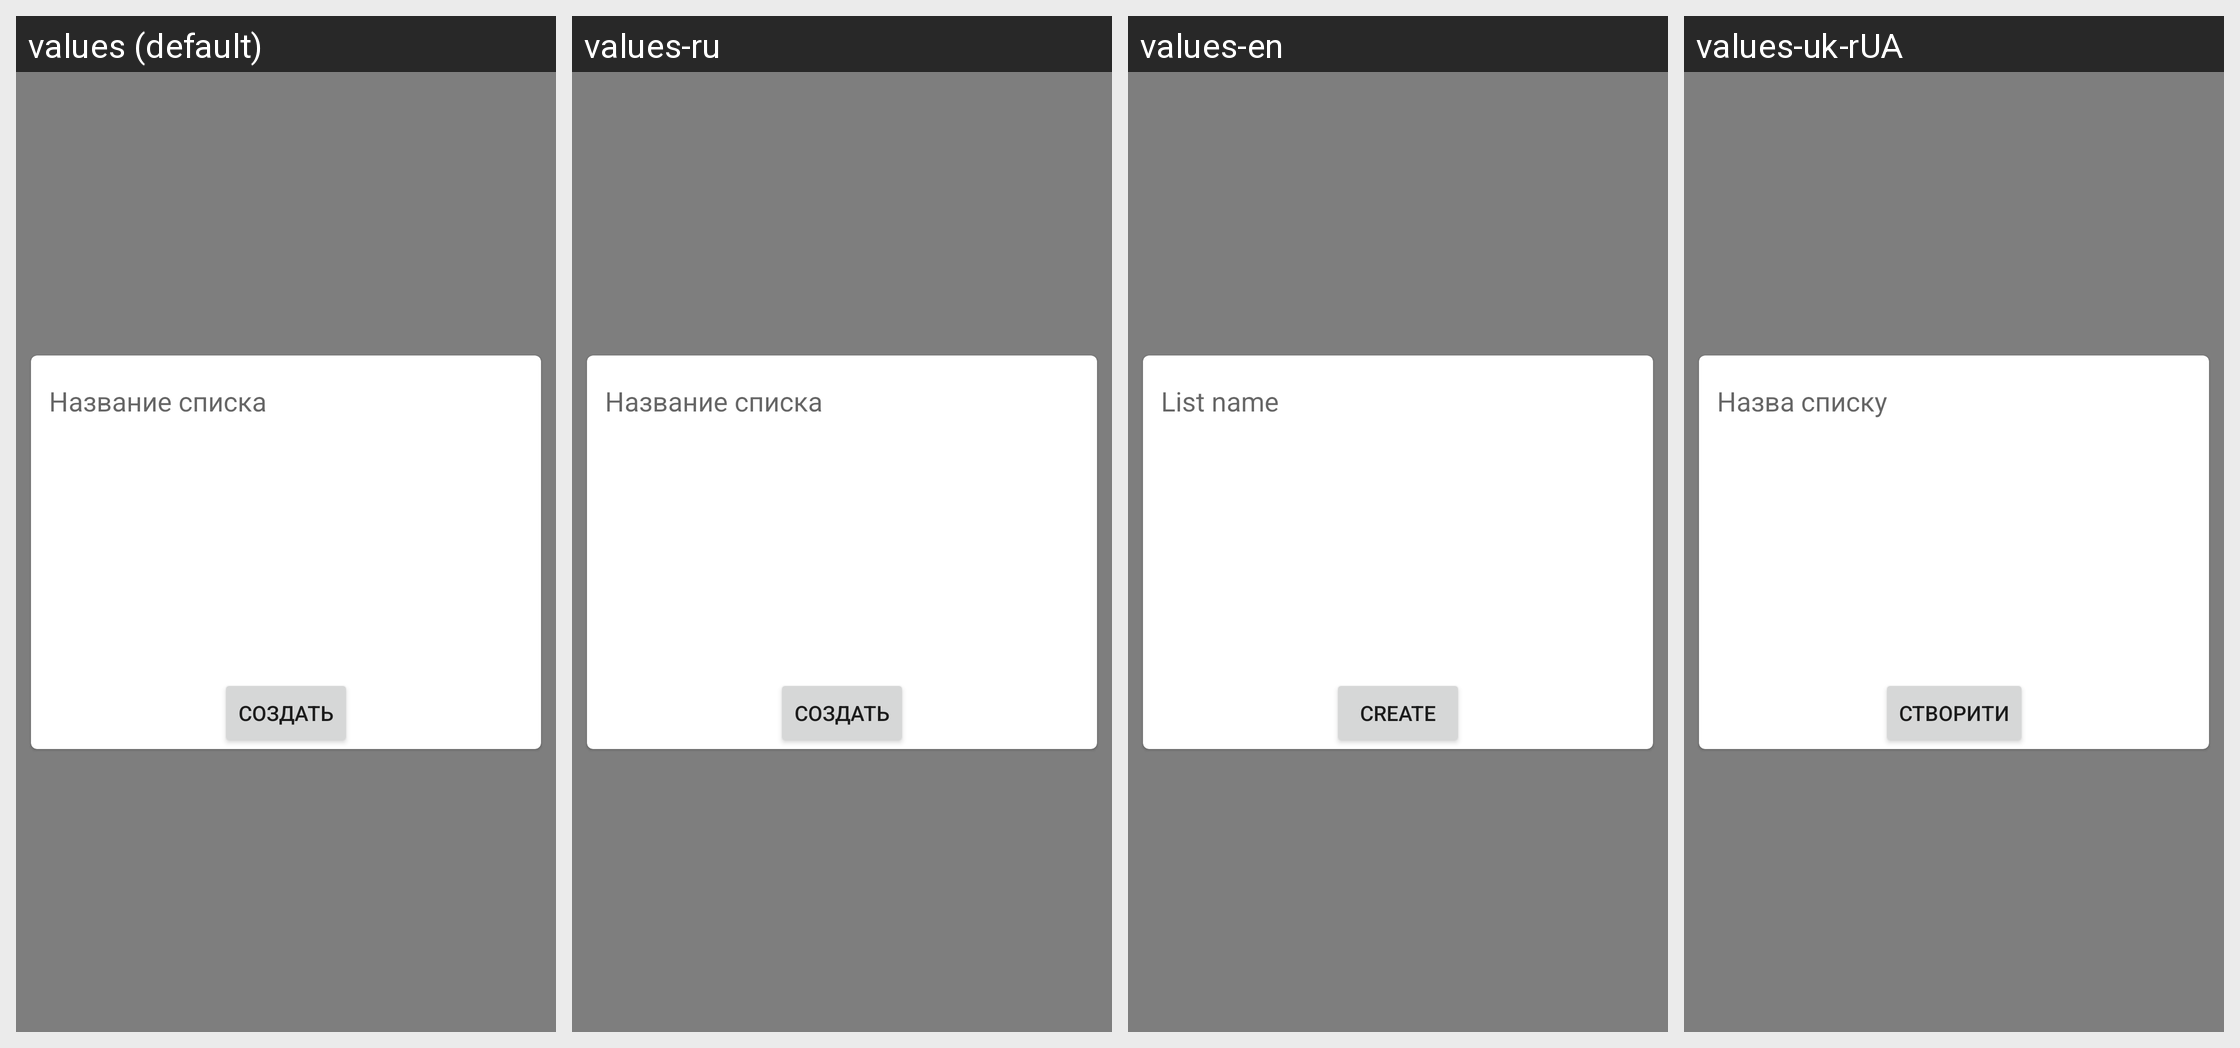

The same Android screen rendered under several of its app's locales, left to right. List the strings drawn on it with the default value and each locale's translation.
Android screen res/layout/fragment_create_list_item.xml rendered under 4 locales, left to right: values (default), values-ru, values-en, values-uk-rUA. Device: Nexus 5 (rendered at 1080×1920; each locale shown at half size, 540×960, under a caption strip naming it); theme Theme.FamilyFinance.
Other locales in the repository, not shown: values-es-rES.
Strings drawn on this screen, with the default value and each locale's value (text and hints the layout hard-codes, and strings that could not be matched under every locale, appear in the picture but are not listed):

text_create_list_item
  values: Название списка
  values-ru: Название списка
  values-en: List name
  values-uk-rUA: Назва списку

text_new_list
  values: Создать
  values-ru: Создать
  values-en: Create
  values-uk-rUA: Створити
